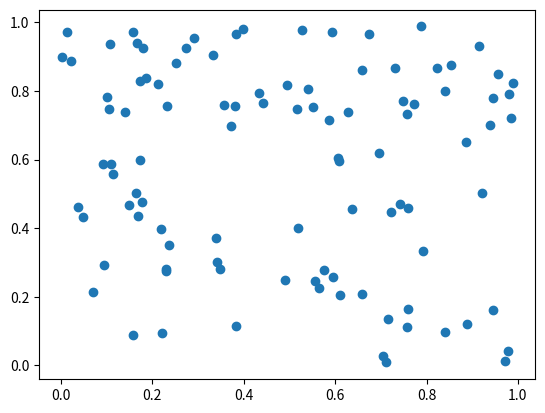

Source code (Python):


# estimation de la sphericité d'un nuage de point, basé sur les vecteurs propre de la matrice d'inertie.


import matplotlib.pyplot as plt
from scipy.optimize import curve_fit
import numpy as np


def matrice_inertie(x,y) :
    # x, y coordonnées des masses identiques
    x0  = np.mean(x)
    y0  = np.mean(y)
    A1  = np.sum( (x-x0)**2 )
    A4  = np.sum( (y-y0)**2 )
    A2  = np.sum( (x-x0)*(y-y0) )
    A3  = A2
    I = np.array( [[A1,A2], [A3,A4]] )
    return I

def Linalg(I):
    # extraction valeurs propres / vecteurs propres
    E, P = np.linalg.eig(I)
    D = np.diag(E)
    return E,P
    
def Sphericite(D):
    l2 = np.min(E)
    l1  = np.max(E)
    return 2*l2/(l1+l2)

   
def PARAMS():
    x   = np.random.rand(100)
    y   = np.random.rand(100)

    shift_x = 1
    shift_y = 1

    x   = extension(shift_x,x)
    y   = extension(shift_y,y)
    return x,y

def extension(alpha,x):
    return alpha*x

x,y = PARAMS()

I   = matrice_inertie(x,y)
E,P   = Linalg(I) # valeurs propres
sphericite = Sphericite(E)
print('sphericite :')
print( sphericite )




'''
print('I')
print(I)
print('P')
print(P)
print('E')
print(E)
print('verif')
print( I - P.dot(D.dot(np.linalg.inv(P) )))
'''



plt.close('all')

plt.figure('Vertices')
plt.plot(x,y,'o')

plt.show(block=0)


